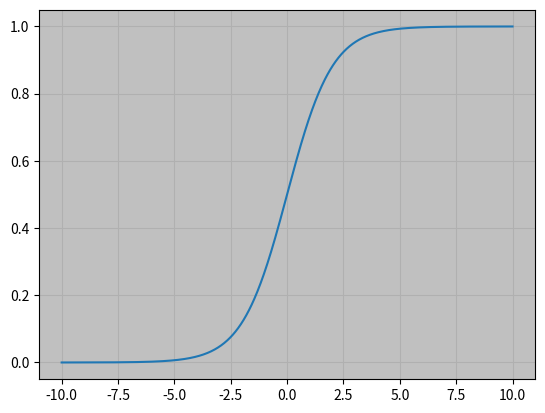

Recreate this plot in Python.
import numpy as np
import matplotlib.pyplot as plt

def sigmoid(x):
    a = []
    for i in range(len(x)):
        a.append(1 / (1 + np.exp(-x[i])))
    return a

x = np.linspace(-10, 10, 1000)

fig = plt.figure()
ax = plt.subplot(1, 1, 1)
ax.patch.set_facecolor('silver')
ax.plot(x, sigmoid(x), label='sigmoid')
plt.grid()
plt.show()